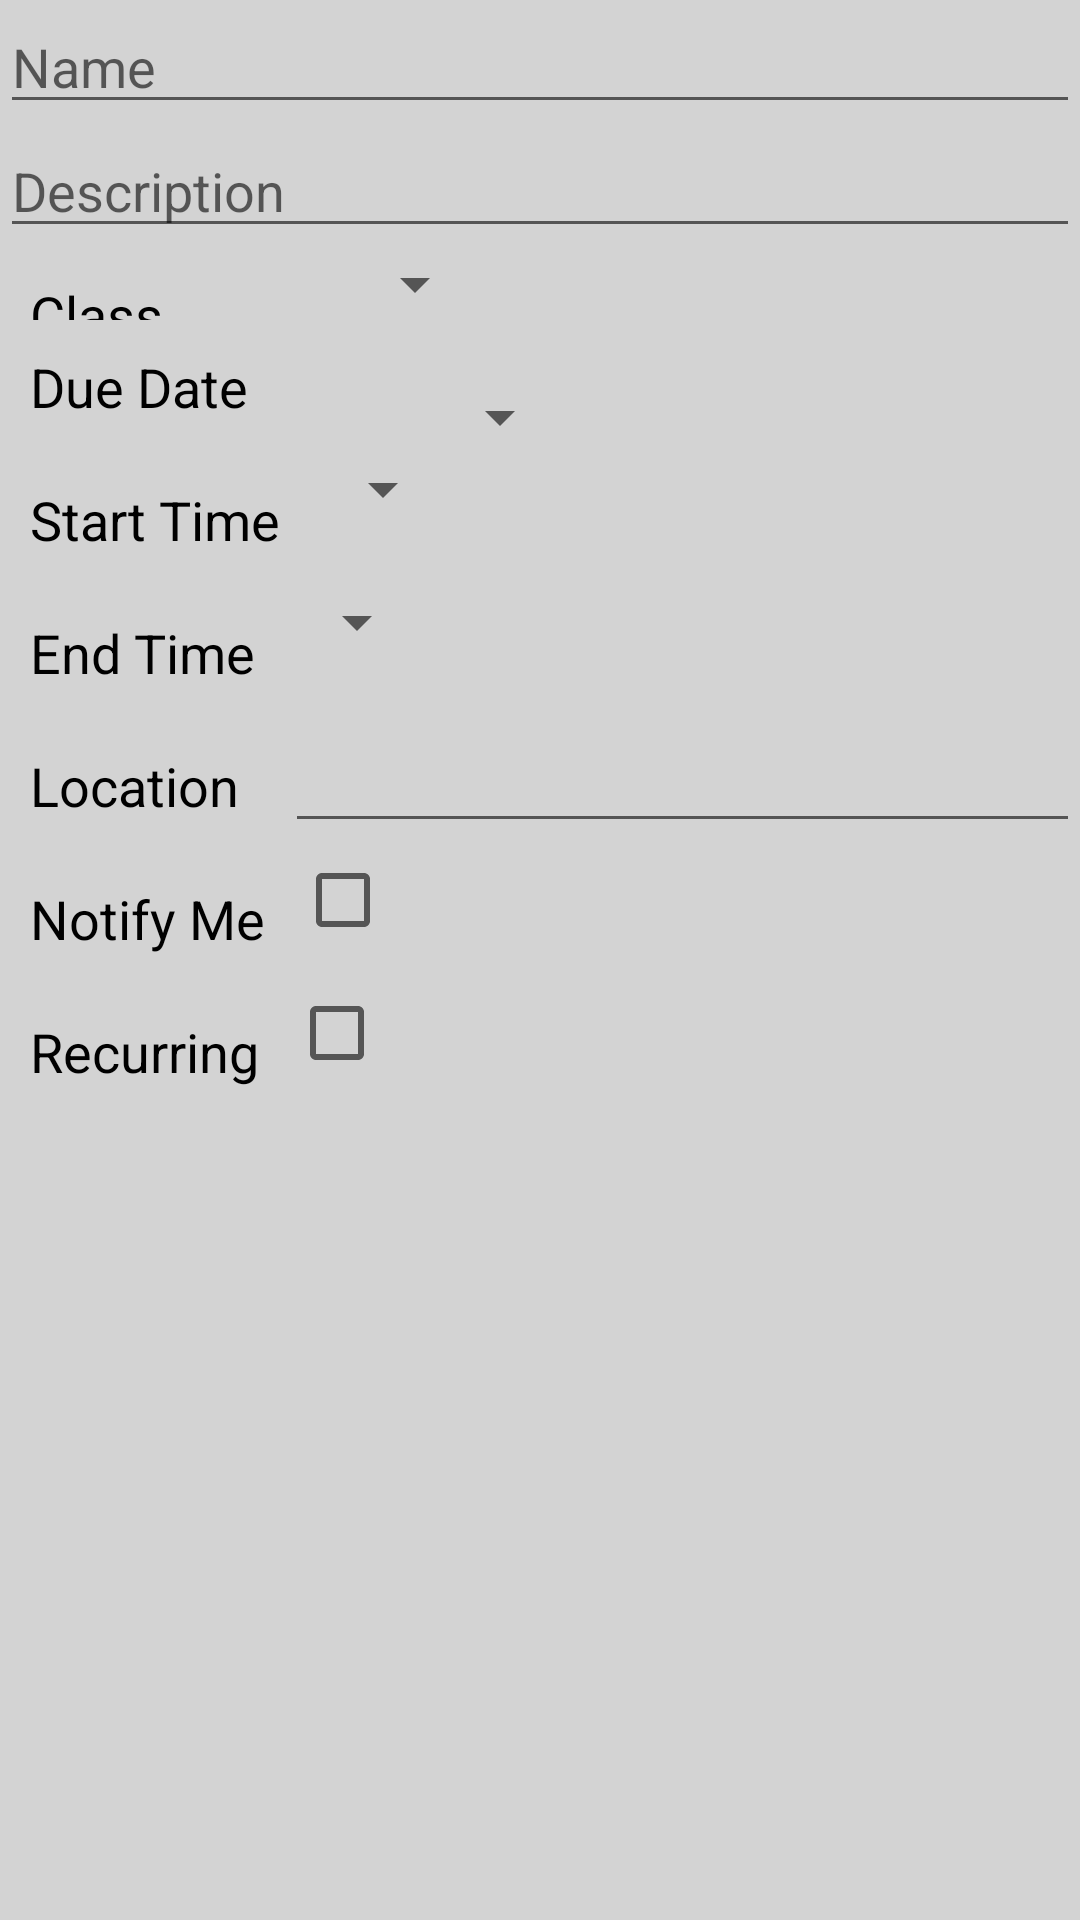

Android layout source for this screen:
<!-- AndroidManifest.xml: application theme AppTheme -->
<!-- res/layout/physical_meeting_dialog.xml -->
<?xml version="1.0" encoding="utf-8"?>
<RelativeLayout xmlns:android="http://schemas.android.com/apk/res/android"
    android:layout_width="match_parent" android:layout_height="match_parent">

    <EditText
        android:id="@+id/name_et"
        android:layout_width="match_parent"
        android:layout_height="wrap_content"
        android:hint="@string/name_string"/>

    <EditText
        android:id="@+id/descriptionET"
        android:layout_width="match_parent"
        android:layout_height="wrap_content"
        android:layout_below="@id/name_et"
        android:hint="@string/description_string" />

    <TextView
        android:id="@+id/classSpinnerTextView"
        android:layout_width="wrap_content"
        android:layout_height="wrap_content"
        android:layout_below="@id/descriptionET"
        android:text="Class"
        android:textSize="18sp"
        android:padding="10dp"/>

    <Spinner
        android:id="@+id/classSpinner"
        android:layout_width="wrap_content"
        android:layout_height="wrap_content"
        android:layout_marginLeft="50dp"
        android:layout_toRightOf="@id/classSpinnerTextView"
        android:layout_below="@id/descriptionET"
        android:hint="CLass"/>

    <TextView
        android:id="@+id/daySpinnerTextView"
        android:layout_width="wrap_content"
        android:layout_height="wrap_content"
        android:layout_below="@id/classSpinner"
        android:text="@string/due_date"
        android:textSize="18sp"
        android:padding="10dp"/>
    <Spinner
        android:id="@+id/daySpinner"
        android:layout_width="wrap_content"
        android:layout_height="wrap_content"
        android:layout_marginLeft="50dp"
        android:layout_below="@id/classSpinnerTextView"
        android:layout_toRightOf="@id/daySpinnerTextView"
        android:hint="@string/due_date"/>

    <TextView
        android:id="@+id/startTimeSpinnerTextView"
        android:layout_width="wrap_content"
        android:layout_height="wrap_content"
        android:layout_below="@id/daySpinner"
        android:text="@string/start_time"
        android:textSize="18sp"
        android:padding="10dp"/>
    <Spinner
        android:id="@+id/startTimeSpinner"
        android:layout_width="wrap_content"
        android:layout_height="wrap_content"
        android:layout_below="@id/daySpinnerTextView"
        android:layout_toEndOf="@id/startTimeSpinnerTextView"/>

    <TextView
        android:id="@+id/endTimeSpinnerTextView"
        android:layout_width="wrap_content"
        android:layout_height="wrap_content"
        android:layout_below="@id/startTimeSpinnerTextView"
        android:text="@string/end_time"
        android:textSize="18sp"
        android:padding="10dp"/>
    <Spinner
        android:id="@+id/endTimeSpinner"
        android:layout_width="wrap_content"
        android:layout_height="wrap_content"
        android:layout_below="@id/startTimeSpinnerTextView"
        android:layout_toEndOf="@id/endTimeSpinnerTextView"/>

    <TextView
        android:id="@+id/location_tv"
        android:layout_width="wrap_content"
        android:layout_height="wrap_content"
        android:layout_below="@id/endTimeSpinnerTextView"
        android:padding="10dp"
        android:text="@string/location"
        android:textSize="18sp" />
    <EditText
        android:id="@+id/location_et"
        android:layout_width="match_parent"
        android:layout_height="wrap_content"
        android:layout_below="@id/endTimeSpinnerTextView"
        android:layout_toEndOf="@id/endTimeSpinnerTextView" />

    <TextView
        android:id="@+id/calendar_checkbox_tv"
        android:layout_width="wrap_content"
        android:layout_height="wrap_content"
        android:layout_below="@id/location_tv"
        android:text="@string/notify"
        android:textSize="18sp"
        android:padding="10dp"/>
    <CheckBox
        android:id="@+id/calendar_checkbox"
        android:layout_width="wrap_content"
        android:layout_height="wrap_content"
        android:layout_below="@id/location_tv"
        android:layout_toEndOf="@id/calendar_checkbox_tv"/>

    <TextView
        android:id="@+id/recurring_checkbox_tv"
        android:layout_width="wrap_content"
        android:layout_height="wrap_content"
        android:layout_below="@id/calendar_checkbox_tv"
        android:text="@string/recurring"
        android:textSize="18sp"
        android:padding="10dp"/>
    <CheckBox
        android:id="@+id/recurring_cb"
        android:layout_width="wrap_content"
        android:layout_height="wrap_content"
        android:layout_below="@id/calendar_checkbox_tv"
        android:layout_toEndOf="@id/recurring_checkbox_tv"/>

</RelativeLayout>
<!-- resources referenced by this layout -->
<resources>
  <string name="description_string">Description</string>
  <string name="due_date">Due Date</string>
  <string name="end_time">End Time</string>
  <string name="location">Location</string>
  <string name="name_string">Name</string>
  <string name="notify">Notify Me</string>
  <string name="recurring">Recurring</string>
  <string name="start_time">Start Time</string>
  <style name="AppTheme" parent="Theme.AppCompat.Light.DarkActionBar">
          
          <item name="colorPrimary">@color/blue</item>
          <item name="colorPrimaryDark">@color/darkblue</item>
          <item name="colorAccent">@color/beige</item>
          <item name="android:textColor">@android:color/black</item>
          <item name="android:background">@color/lightgrey</item>
      </style>
  <color name="blue">#B5D9D9</color>
  <color name="darkblue">#1E96A6</color>
  <color name="beige">#CFB9A5</color>
  <color name="lightgrey">#D3D3D3</color>
</resources>
